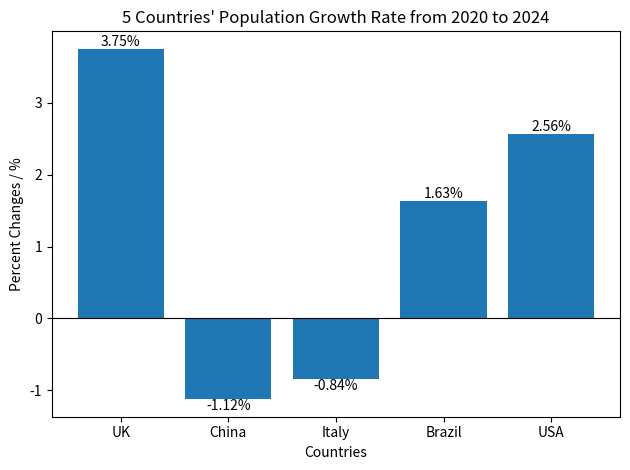

The script that saved this image:
UK_20 = 66.7
UK_24 = 69.2
China_20 = 1426
China_24 = 1410
Italy_20 = 59.4
Italy_24 = 58.9
Brazil_20 = 208.6
Brazil_24 = 212.0
USA_20 = 331.6
USA_24 = 340.1
pre_UK = (UK_24-UK_20)/UK_20*100
print (f"The percent change of UK is {pre_UK:.2f}%")
pre_China = (China_24-China_20)/China_20*100
print (f"The percent change of China is {pre_China:.2f}%")
pre_Italy = (Italy_24-Italy_20)/Italy_20*100
print (f"The percent change of Italy is {pre_Italy:.2f}%")
pre_Brazil = (Brazil_24-Brazil_20)/Brazil_20*100
print (f"The percent change of Brazil is {pre_Brazil:.2f}%")
pre_USA = (USA_24-USA_20)/USA_20*100
print (f"The percent change of USA is {pre_USA:.2f}%")

changes = [("UK", pre_UK),("China", pre_China),("Italy", pre_Italy),("Brazil", pre_Brazil),("USA", pre_USA)]
sorted_changes = sorted(changes, key=lambda x: x[1], reverse=True)
print("Population changes in descending order:")
for country, change in sorted_changes:
    print(f"{country}: {change:.2f}%")
largest_increase = sorted_changes [0][0]
largest_decrease = sorted_changes [-1][0]
print (f"The country with the largest increase in population is {largest_increase}.")
print (f"The country with the largest decrease in population is {largest_decrease}.")

import numpy as np
import matplotlib.pyplot as plt
population_changes = {"UK":pre_UK, "China":pre_China, "Italy":pre_Italy, "Brazil":pre_Brazil, "USA":pre_USA}
country = list(population_changes.keys())
percent_change = list (population_changes.values())
plt.xlabel ("Countries")
plt.ylabel ("Percent Changes / %")
plt.title ("5 Countries' Population Growth Rate from 2020 to 2024")
bars = plt.bar(x=country, height=percent_change)

for bar in bars:
    height = bar.get_height()
    plt.text(
        bar.get_x() + bar.get_width()/2,
        height,
        f"{height:.2f}%",
        ha='center',
        va='bottom' if height > 0 else 'top'
    )
plt.axhline(y=0, color='black', linewidth=0.8)
plt.tight_layout()

plt.show ()






  
